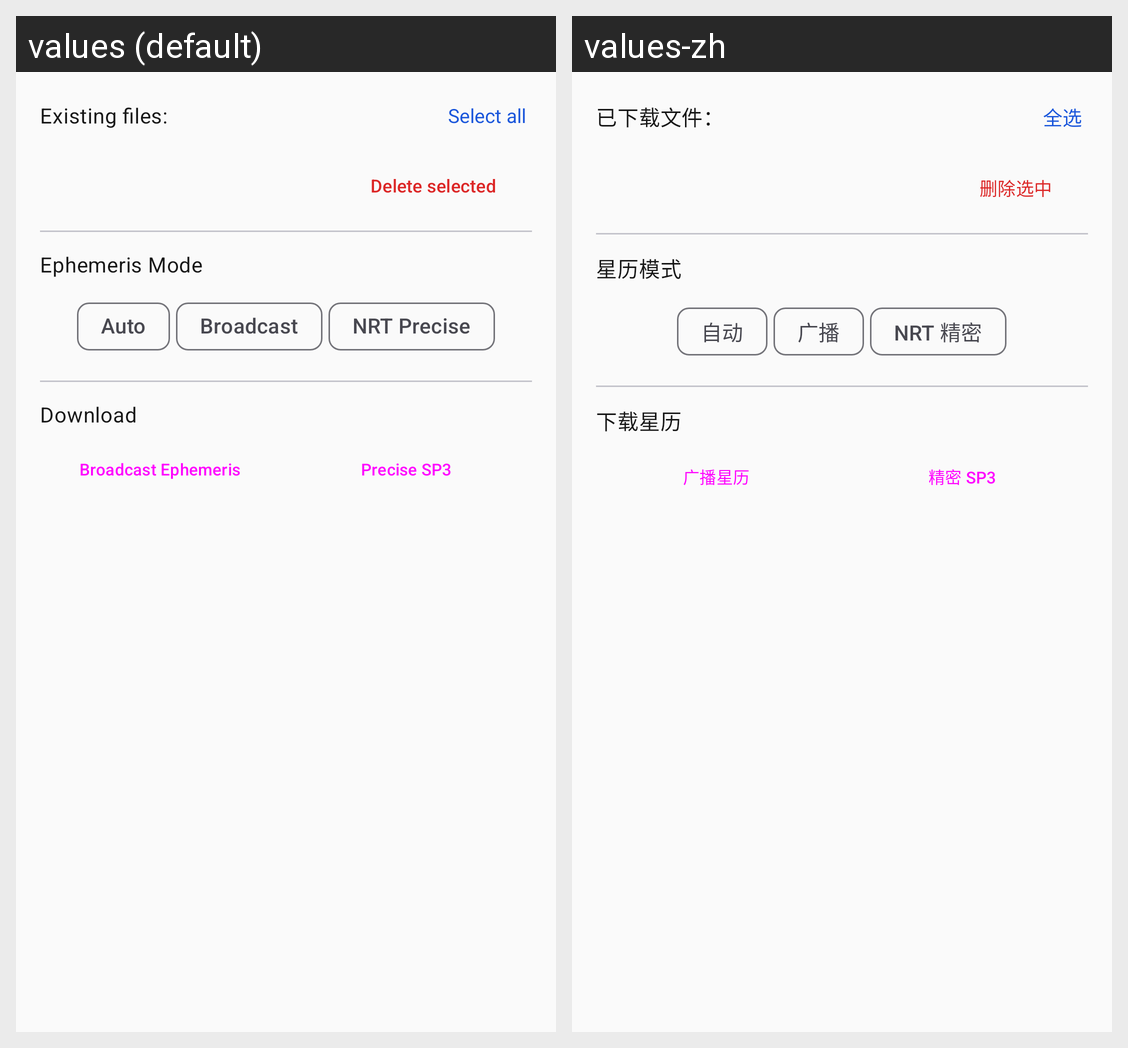

Here is an Android app screen in its default locale and in the app's own translations. Write out the translated-string differences for the strings that appear on this screen.
Android screen res/layout/dialog_ephemeris.xml rendered under 2 locales, left to right: values (default), values-zh. Device: Nexus 5 (rendered at 1080×1920; each locale shown at half size, 540×960, under a caption strip naming it); theme Theme.MyApplication.
Strings drawn on this screen, with the default value and each locale's value (text and hints the layout hard-codes, and strings that could not be matched under every locale, appear in the picture but are not listed):

eph_existing
  values: Existing files:
  values-zh: 已下载文件：

eph_select_all
  values: Select all
  values-zh: 全选

eph_delete_selected
  values: Delete selected
  values-zh: 删除选中

eph_mode_label
  values: Ephemeris Mode
  values-zh: 星历模式

eph_mode_auto
  values: Auto
  values-zh: 自动

eph_mode_brdc
  values: Broadcast
  values-zh: 广播

eph_mode_nrt
  values: NRT Precise
  values-zh: NRT 精密

eph_download_title
  values: Download
  values-zh: 下载星历

dl_broadcast_eph
  values: Broadcast Ephemeris
  values-zh: 广播星历

dl_precise_eph
  values: Precise SP3
  values-zh: 精密 SP3
